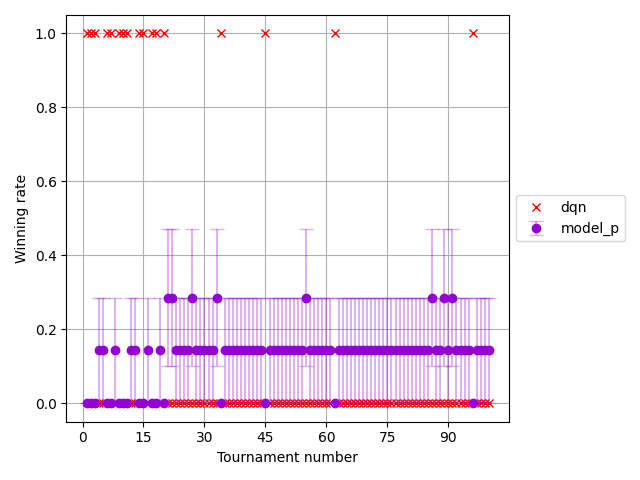

Values plotted in this chart, from the file beside it:
, player_1, agent_random, agent_random_std, agent_random_ste, agent_dump, agent_dump_std, agent_dump_ste, agent_p, agent_p_std, agent_p_ste, others, others_std, others_ste, T
0, 1.0, , , , , , , 0.0, 0.0, 0.0, 0.0, 0.0, 0.0, 1
1, 1.0, , , , , , , 0.0, 0.0, 0.0, 0.0, 0.0, 0.0, 2
2, 1.0, , , , , , , 0.0, 0.0, 0.0, 0.0, 0.0, 0.0, 3
3, 0.0, , , , , , , 0.1429, 0.3499, 0.1429, 0.1429, 0.3499, 0.1429, 4
4, 0.0, , , , , , , 0.1429, 0.3499, 0.1429, 0.1429, 0.3499, 0.1429, 5
5, 1.0, , , , , , , 0.0, 0.0, 0.0, 0.0, 0.0, 0.0, 6
6, 1.0, , , , , , , 0.0, 0.0, 0.0, 0.0, 0.0, 0.0, 7
7, 0.0, , , , , , , 0.1429, 0.3499, 0.1429, 0.1429, 0.3499, 0.1429, 8
8, 1.0, , , , , , , 0.0, 0.0, 0.0, 0.0, 0.0, 0.0, 9
9, 1.0, , , , , , , 0.0, 0.0, 0.0, 0.0, 0.0, 0.0, 10
10, 1.0, , , , , , , 0.0, 0.0, 0.0, 0.0, 0.0, 0.0, 11
11, 0.0, , , , , , , 0.1429, 0.3499, 0.1429, 0.1429, 0.3499, 0.1429, 12
12, 0.0, , , , , , , 0.1429, 0.3499, 0.1429, 0.1429, 0.3499, 0.1429, 13
13, 1.0, , , , , , , 0.0, 0.0, 0.0, 0.0, 0.0, 0.0, 14
14, 1.0, , , , , , , 0.0, 0.0, 0.0, 0.0, 0.0, 0.0, 15
15, 0.0, , , , , , , 0.1429, 0.3499, 0.1429, 0.1429, 0.3499, 0.1429, 16
16, 1.0, , , , , , , 0.0, 0.0, 0.0, 0.0, 0.0, 0.0, 17
17, 1.0, , , , , , , 0.0, 0.0, 0.0, 0.0, 0.0, 0.0, 18
18, 0.0, , , , , , , 0.1429, 0.3499, 0.1429, 0.1429, 0.3499, 0.1429, 19
19, 1.0, , , , , , , 0.0, 0.0, 0.0, 0.0, 0.0, 0.0, 20
20, 0.0, , , , , , , 0.2857, 0.4518, 0.1844, 0.2857, 0.4518, 0.1844, 21
21, 0.0, , , , , , , 0.2857, 0.4518, 0.1844, 0.2857, 0.4518, 0.1844, 22
22, 0.0, , , , , , , 0.1429, 0.3499, 0.1429, 0.1429, 0.3499, 0.1429, 23
23, 0.0, , , , , , , 0.1429, 0.3499, 0.1429, 0.1429, 0.3499, 0.1429, 24
24, 0.0, , , , , , , 0.1429, 0.3499, 0.1429, 0.1429, 0.3499, 0.1429, 25
25, 0.0, , , , , , , 0.1429, 0.3499, 0.1429, 0.1429, 0.3499, 0.1429, 26
26, 0.0, , , , , , , 0.2857, 0.4518, 0.1844, 0.2857, 0.4518, 0.1844, 27
27, 0.0, , , , , , , 0.1429, 0.3499, 0.1429, 0.1429, 0.3499, 0.1429, 28
28, 0.0, , , , , , , 0.1429, 0.3499, 0.1429, 0.1429, 0.3499, 0.1429, 29
29, 0.0, , , , , , , 0.1429, 0.3499, 0.1429, 0.1429, 0.3499, 0.1429, 30
30, 0.0, , , , , , , 0.1429, 0.3499, 0.1429, 0.1429, 0.3499, 0.1429, 31
31, 0.0, , , , , , , 0.1429, 0.3499, 0.1429, 0.1429, 0.3499, 0.1429, 32
32, 0.0, , , , , , , 0.2857, 0.4518, 0.1844, 0.2857, 0.4518, 0.1844, 33
33, 1.0, , , , , , , 0.0, 0.0, 0.0, 0.0, 0.0, 0.0, 34
34, 0.0, , , , , , , 0.1429, 0.3499, 0.1429, 0.1429, 0.3499, 0.1429, 35
35, 0.0, , , , , , , 0.1429, 0.3499, 0.1429, 0.1429, 0.3499, 0.1429, 36
36, 0.0, , , , , , , 0.1429, 0.3499, 0.1429, 0.1429, 0.3499, 0.1429, 37
37, 0.0, , , , , , , 0.1429, 0.3499, 0.1429, 0.1429, 0.3499, 0.1429, 38
38, 0.0, , , , , , , 0.1429, 0.3499, 0.1429, 0.1429, 0.3499, 0.1429, 39
39, 0.0, , , , , , , 0.1429, 0.3499, 0.1429, 0.1429, 0.3499, 0.1429, 40
40, 0.0, , , , , , , 0.1429, 0.3499, 0.1429, 0.1429, 0.3499, 0.1429, 41
41, 0.0, , , , , , , 0.1429, 0.3499, 0.1429, 0.1429, 0.3499, 0.1429, 42
42, 0.0, , , , , , , 0.1429, 0.3499, 0.1429, 0.1429, 0.3499, 0.1429, 43
43, 0.0, , , , , , , 0.1429, 0.3499, 0.1429, 0.1429, 0.3499, 0.1429, 44
44, 1.0, , , , , , , 0.0, 0.0, 0.0, 0.0, 0.0, 0.0, 45
45, 0.0, , , , , , , 0.1429, 0.3499, 0.1429, 0.1429, 0.3499, 0.1429, 46
46, 0.0, , , , , , , 0.1429, 0.3499, 0.1429, 0.1429, 0.3499, 0.1429, 47
47, 0.0, , , , , , , 0.1429, 0.3499, 0.1429, 0.1429, 0.3499, 0.1429, 48
48, 0.0, , , , , , , 0.1429, 0.3499, 0.1429, 0.1429, 0.3499, 0.1429, 49
49, 0.0, , , , , , , 0.1429, 0.3499, 0.1429, 0.1429, 0.3499, 0.1429, 50
50, 0.0, , , , , , , 0.1429, 0.3499, 0.1429, 0.1429, 0.3499, 0.1429, 51
51, 0.0, , , , , , , 0.1429, 0.3499, 0.1429, 0.1429, 0.3499, 0.1429, 52
52, 0.0, , , , , , , 0.1429, 0.3499, 0.1429, 0.1429, 0.3499, 0.1429, 53
53, 0.0, , , , , , , 0.1429, 0.3499, 0.1429, 0.1429, 0.3499, 0.1429, 54
54, 0.0, , , , , , , 0.2857, 0.4518, 0.1844, 0.2857, 0.4518, 0.1844, 55
55, 0.0, , , , , , , 0.1429, 0.3499, 0.1429, 0.1429, 0.3499, 0.1429, 56
56, 0.0, , , , , , , 0.1429, 0.3499, 0.1429, 0.1429, 0.3499, 0.1429, 57
57, 0.0, , , , , , , 0.1429, 0.3499, 0.1429, 0.1429, 0.3499, 0.1429, 58
58, 0.0, , , , , , , 0.1429, 0.3499, 0.1429, 0.1429, 0.3499, 0.1429, 59
59, 0.0, , , , , , , 0.1429, 0.3499, 0.1429, 0.1429, 0.3499, 0.1429, 60
... 40 more rows
